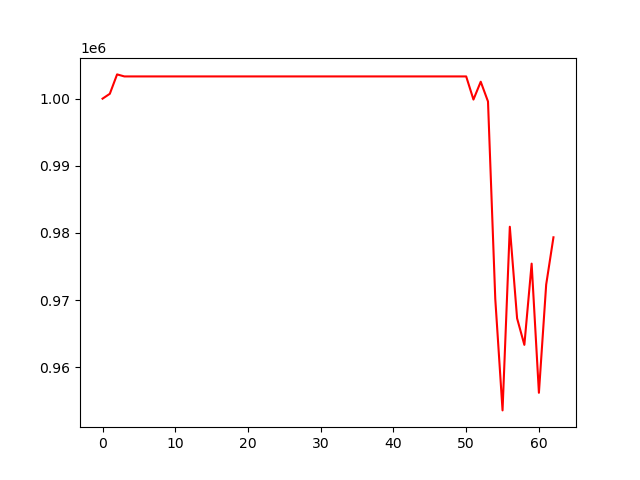

The data file committed next to this chart (first rows):
, 0
0, 1000000
1, 1000724
2, 1003613
3, 1003311
4, 1003311
5, 1003311
6, 1003311
7, 1003311
8, 1003311
9, 1003311
10, 1003311
11, 1003311
12, 1003311
13, 1003311
14, 1003311
15, 1003311
16, 1003311
17, 1003311
18, 1003311
19, 1003311
20, 1003311
21, 1003311
22, 1003311
23, 1003311
24, 1003311
25, 1003311
26, 1003311
27, 1003311
28, 1003311
29, 1003311
30, 1003311
31, 1003311
32, 1003311
33, 1003311
34, 1003311
35, 1003311
36, 1003311
37, 1003311
38, 1003311
39, 1003311
40, 1003311
41, 1003311
42, 1003311
43, 1003311
44, 1003311
45, 1003311
46, 1003311
47, 1003311
48, 1003311
49, 1003311
50, 1003311
51, 999865
52, 1002524
53, 999577
54, 970177
55, 953560
56, 980919
57, 967273
58, 963320
59, 975424
... 3 more rows
